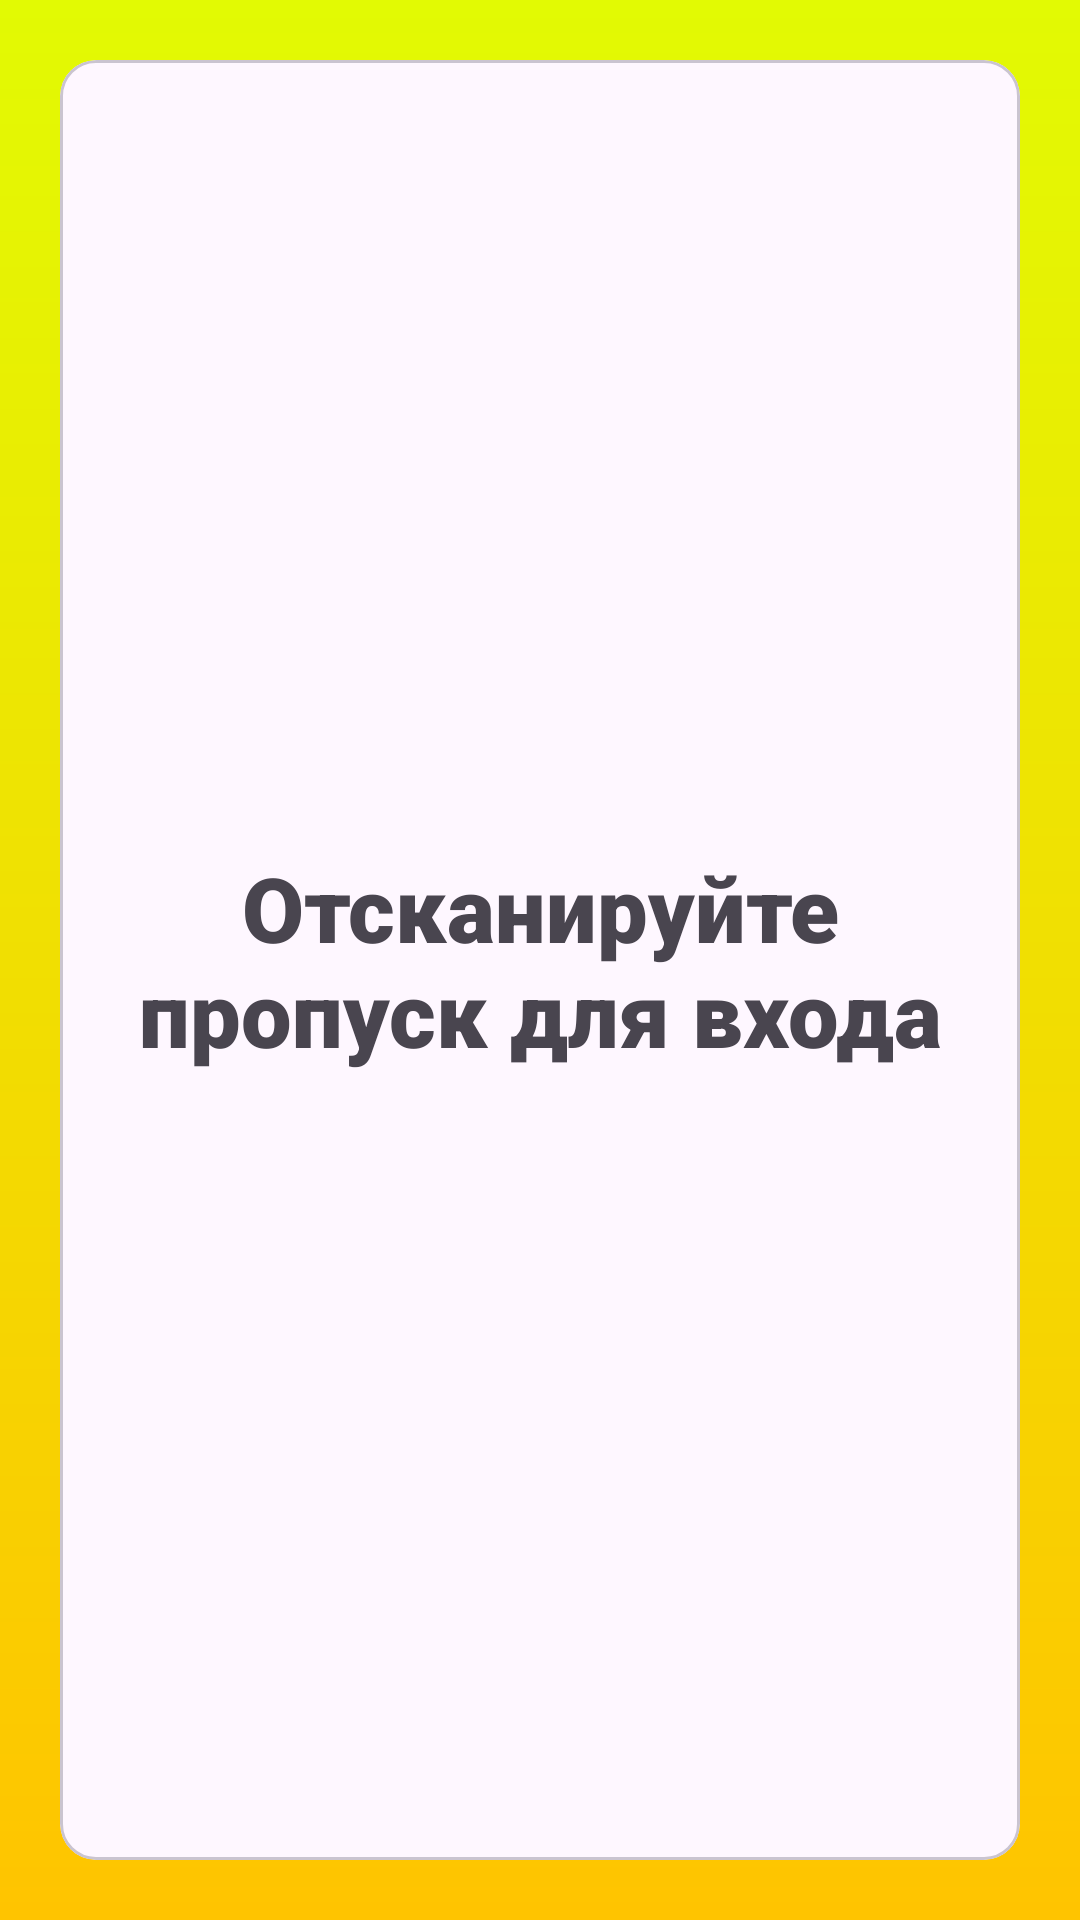

Write the Android layout XML for this screen, with the resource values it uses.
<!-- AndroidManifest.xml: application theme Theme.AproboticksApp -->
<!-- res/layout/sign_in_fragment.xml -->
<?xml version="1.0" encoding="utf-8"?>
<FrameLayout xmlns:android="http://schemas.android.com/apk/res/android"
    xmlns:app="http://schemas.android.com/apk/res-auto"
    android:layout_width="match_parent"
    android:layout_height="match_parent"
    android:background="@drawable/gradient_sign_in"
    android:paddingHorizontal="20dp"
    android:paddingVertical="20dp">
    <com.google.android.material.card.MaterialCardView
        android:layout_width="match_parent"
        android:layout_height="match_parent"
        android:layout_gravity="center"
        app:contentPadding="12dp">
        <TextView
            android:id="@+id/notification_text_view"
            android:layout_width="wrap_content"
            android:layout_height="wrap_content"
            android:layout_gravity="center"
            android:gravity="center_horizontal"
            android:fontFamily="sans-serif-black"
            android:text="Отсканируйте пропуск для входа"
            android:textSize="30sp" />

        <ProgressBar
            android:visibility="gone"
            android:id="@+id/progressbar"
            android:layout_width="wrap_content"
            android:layout_height="wrap_content"
            app:layout_constraintBottom_toBottomOf="parent"
            android:layout_gravity="center"
            app:layout_constraintEnd_toEndOf="parent"
            app:layout_constraintStart_toStartOf="parent"
            app:layout_constraintTop_toTopOf="parent" />
    </com.google.android.material.card.MaterialCardView>
</FrameLayout>
<!-- resources referenced by this layout -->
<resources>
  <!-- drawable gradient_sign_in (drawable) -->
  <?xml version="1.0" encoding="utf-8"?>
  <shape xmlns:android="http://schemas.android.com/apk/res/android"
      android:shape="rectangle">
      <gradient
          android:startColor="#E2FA03"
          android:endColor="@color/yellow_primary_variant"
          android:angle="-90" />
  </shape>
  <style name="Theme.AproboticksApp" parent="Theme.Material3.DayNight.NoActionBar">
          
          <item name="colorPrimary">@color/yellow_primary</item>
          <item name="colorPrimaryVariant">@color/yellow_primary_variant</item>
          <item name="colorOnPrimary">@color/white</item>
          
          <item name="colorSecondary">@color/blue_secondary</item>
          <item name="colorSecondaryVariant">@color/blue_secondary</item>
          <item name="colorOnSecondary">@color/black</item>
          
          <item name="android:statusBarColor">?attr/colorPrimaryVariant</item>
          
      </style>
  <color name="yellow_primary_variant">#FFC400</color>
  <color name="yellow_primary">#FFDE03</color>
  <color name="white">#FFFFFFFF</color>
  <color name="blue_secondary">#0336FF</color>
  <color name="black">#FF000000</color>
</resources>
